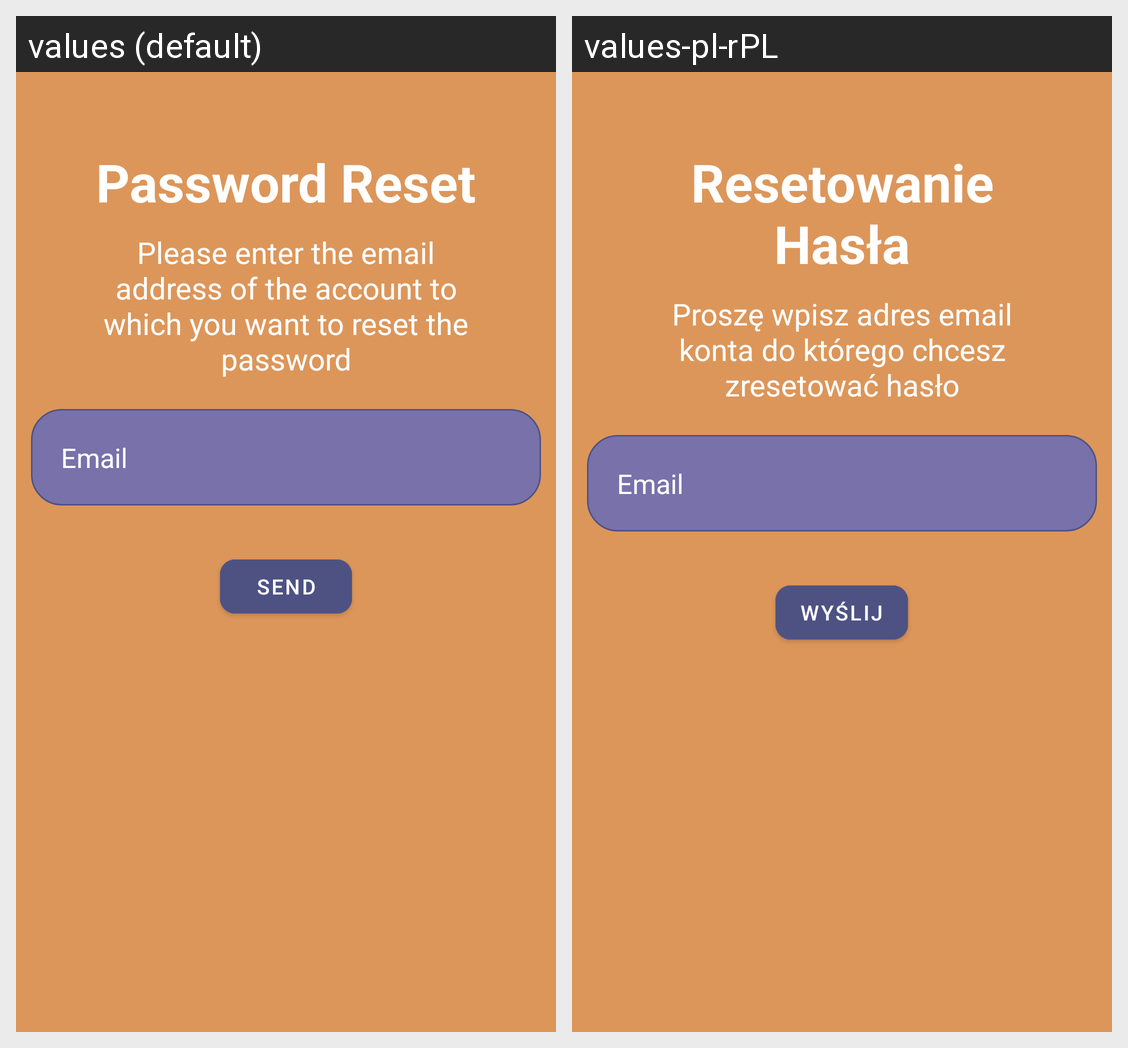

The Android screen above is rendered under two locales of the same app. Produce the string resources it draws, with the default and per-locale values.
Android screen res/layout/activity_password_reset.xml rendered under 2 locales, left to right: values (default), values-pl-rPL. Device: Nexus 5 (rendered at 1080×1920; each locale shown at half size, 540×960, under a caption strip naming it); theme Theme.BookApp.
Strings drawn on this screen, with the default value and each locale's value (text and hints the layout hard-codes, and strings that could not be matched under every locale, appear in the picture but are not listed):

password_reset
  values: Password Reset
  values-pl-rPL: Resetowanie Hasła

password_reset_description
  values: Please enter the email address of the account to which you want to reset the password
  values-pl-rPL: Proszę wpisz adres email konta do którego chcesz zresetować hasło

email
  values: Email
  values-pl-rPL: Email

send
  values: Send
  values-pl-rPL: Wyślij
